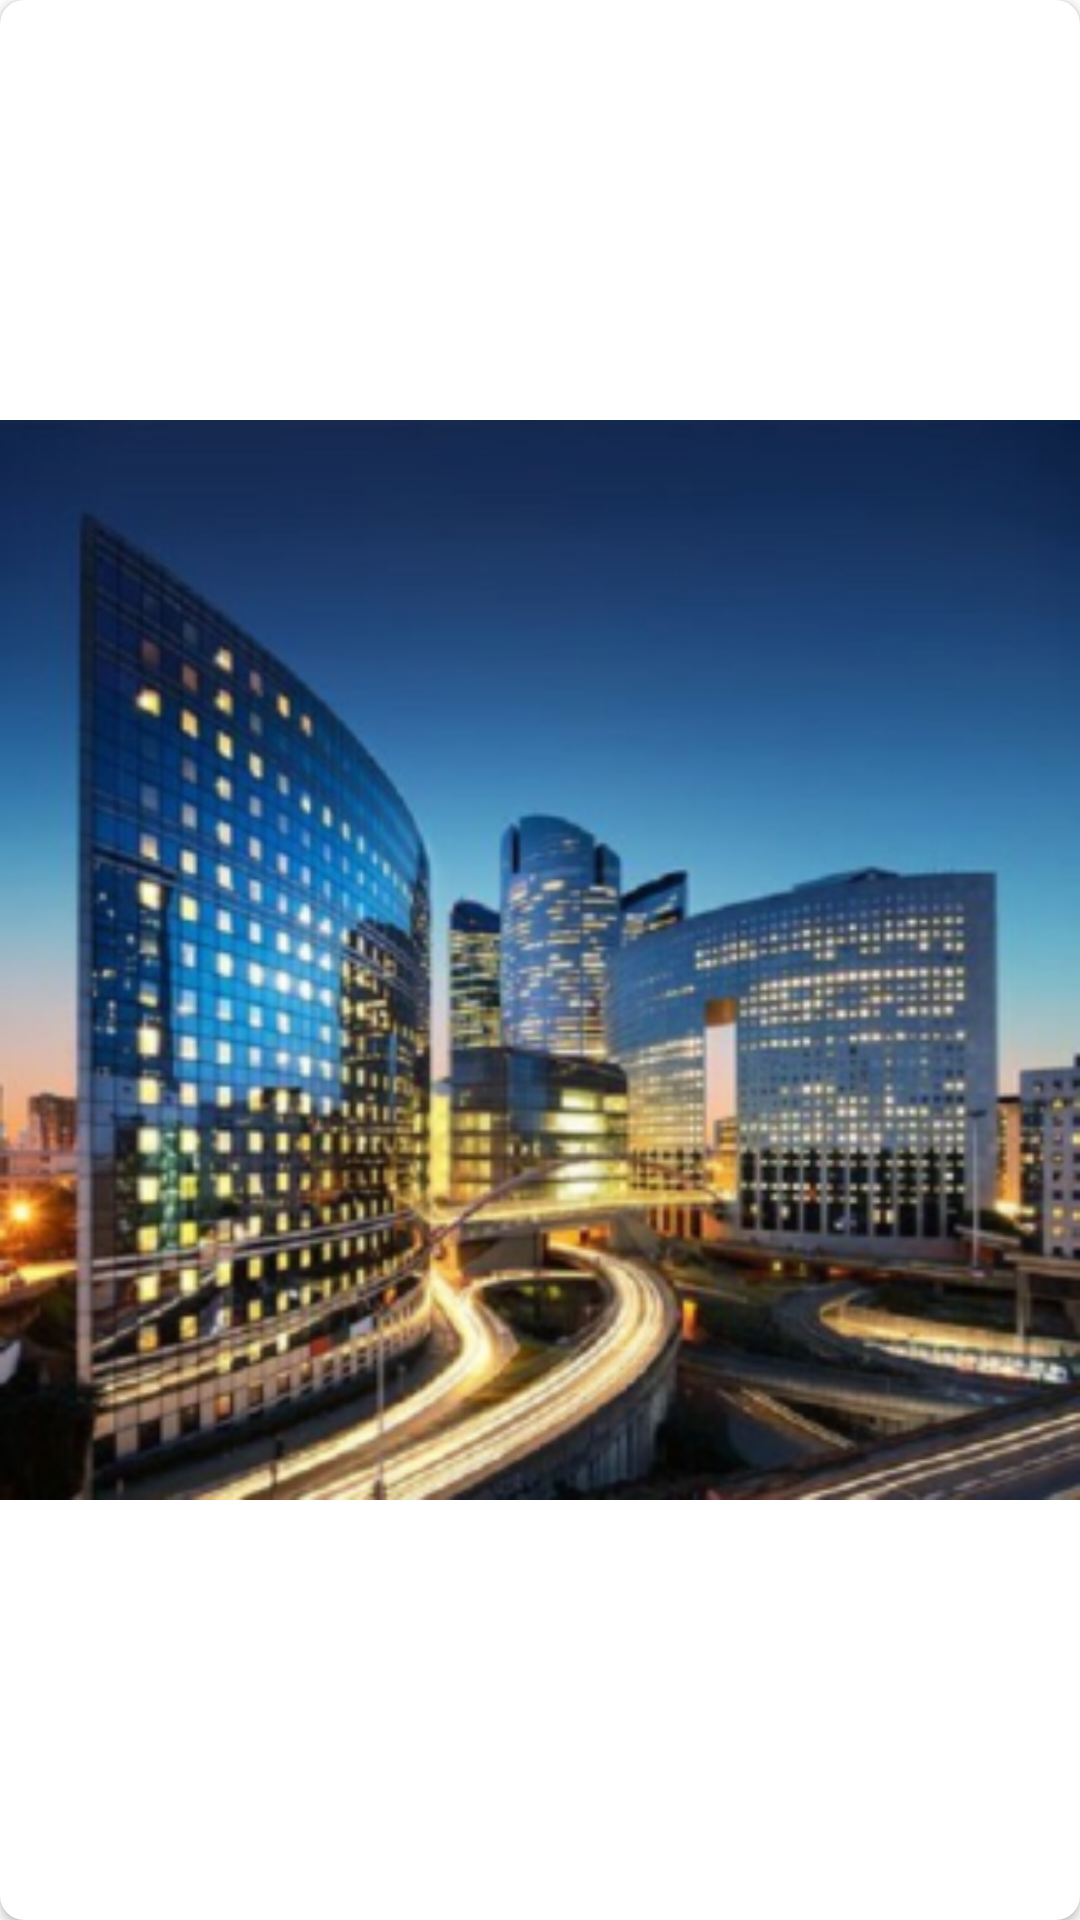

Layout XML and referenced resources for this Android screen:
<!-- AndroidManifest.xml: application theme Theme.Las -->
<!-- res/layout/dashboard_image_item.xml -->
<?xml version="1.0" encoding="utf-8"?>
<androidx.constraintlayout.widget.ConstraintLayout xmlns:android="http://schemas.android.com/apk/res/android"
    xmlns:app="http://schemas.android.com/apk/res-auto"
    xmlns:tools="http://schemas.android.com/tools"
    android:layout_width="match_parent"
    android:layout_height="match_parent">

    <androidx.cardview.widget.CardView
        android:layout_width="0dp"
        android:layout_height="0dp"
        app:layout_constraintBottom_toBottomOf="parent"
        app:layout_constraintEnd_toEndOf="parent"
        app:layout_constraintStart_toStartOf="parent"
        app:layout_constraintTop_toTopOf="parent"
        app:cardCornerRadius="8dp">

        <ImageView
            android:id="@+id/imageView2"
            android:layout_width="match_parent"
            android:layout_height="match_parent"
            app:srcCompat="@mipmap/ic_test_image_foreground" />
    </androidx.cardview.widget.CardView>
</androidx.constraintlayout.widget.ConstraintLayout>
<!-- resources referenced by this layout -->
<resources>
  <!-- mipmap ic_test_image_foreground: png bitmap (mipmap-hdpi, 66136 bytes) -->
  <style name="Theme.Las" parent="Theme.MaterialComponents.DayNight.NoActionBar">&gt;
  
  
  
  
          
          <item name="colorPrimary">@color/purple_500</item>
          <item name="colorPrimaryVariant">@color/purple_700</item>
          <item name="colorOnPrimary">@color/white</item>
          
          <item name="colorSecondary">@color/teal_200</item>
          <item name="colorSecondaryVariant">@color/teal_700</item>
          <item name="colorOnSecondary">@color/black</item>
          
          <item name="android:statusBarColor" tools:targetApi="l">?attr/colorPrimaryVariant</item>
          
      </style>
  <!-- not gathered from this repository: default colours our renderer supplied (Android Studio template values) -->
  <color name="purple_500">#FF6200EE</color>
  <color name="purple_700">#FF3700B3</color>
  <color name="teal_200">#FF03DAC5</color>
  <color name="teal_700">#FF018786</color>
  <color name="black">#FF000000</color>
  <color name="white">#FFFFFFFF</color>
</resources>
